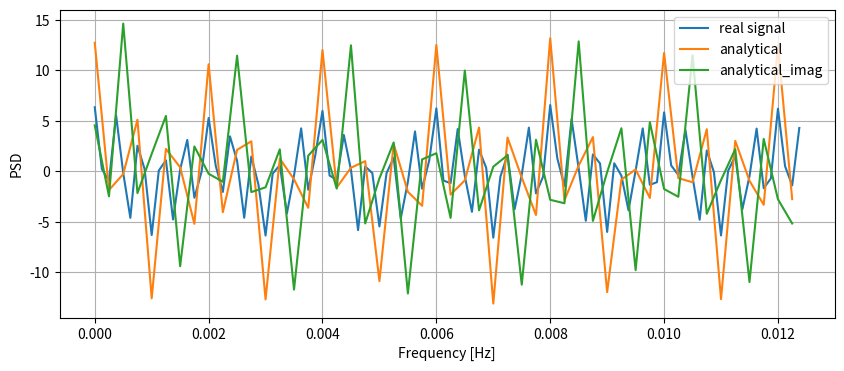

Here is the Python script that generated this plot:
'''
Day 1
    - Make a script for generating a test signal of length N for use in later exercises. 
      The test signal should contain two sinusoids with amplitudes 2 and 4 and  frequencies 
      500 and 2500 Hz, respectively, for a sampling frequency of 8 kHz, and WGN noise of variance 1.
    - Implement the periodogram and correlogram spectral estimators and compare their PSD estimates 
      using the above test signal for different number of samples N.
    - Show (with pen and paper) that a Fourier transform of a signal of length N can be broken into
      k smaller Fourier transforms of length N/k.
    - Implement (in MATLAB/Python) the Bartlett and Welch methods.
    - Implement a function for computing the down-sampled discrete-time analytic signal.
    - Implement, in a function, the least squares method for AR parameter estimation. The starting 
      and end points should be selectable.
    - Load the signal x in signal.mat and find the AR(2) parameters using the implemented least-squares
      method with starting and end points corresponding to the covariance method. Find also the variance 
      of the noise.
    - Use the parameters of the AR model to estimate the PSD of the signal and compare the so-obtained 
      estimate to those of the correlogram and periodogram methods. What do you observe? 
    - Plot the noise variance estimate as a function of the model order using the implemented estimator. 
      How can the model order be estimated?
'''

import numpy as np
from matplotlib import pyplot as plt

def generate_signal(N, plot=False):
    fs = 8000
    A1, f1 = 2, 500
    A2, f2 = 4, 2500
    t = np.arange(N) / fs   # time vector in seconds
     
    # Complex exponentials (e^{j2πft})
    x1 = A1 * np.exp(1j * 2 * np.pi * f1 * t)
    x2 = A2 * np.exp(1j * 2 * np.pi * f2 * t)

    # Combined complex signal
    x = x1 + x2

    # Add complex Gaussian noise
    np.random.seed(42)
    noise = (np.random.normal(0, 1, N) +
            1j * np.random.normal(0, 1, N)) / np.sqrt(2)  # proper complex noise
    x = x + noise

    if plot:
        plt.figure(figsize=(10,4))
        plt.plot(t, x.real, label="Real part")
        plt.plot(t, x.imag, label="Imag part")
        plt.xlabel("Time [s]")
        plt.ylabel("Amplitude")
        plt.title("Complex Signal (time domain)")
        plt.legend()
        plt.grid(True)
        plt.savefig(f'Signal_N_{N}.png')

    return x, fs


def periodogram(x, fs, plot=False):
    N = len(x)
    freqs = np.linspace(-fs/2, fs/2, N, endpoint=False)
    t = np.arange(N)/fs

    # DFT manually 
    X = np.zeros(N, dtype=complex)
    for k, f in enumerate(freqs):
        X[k] = np.sum(x * np.exp(-1j * 2 * np.pi * f * t))

    # Periodogram
    Pxx = (1/N) * np.abs(X)**2

    if plot:
        plt.figure(figsize=(10,4))
        plt.plot(freqs, Pxx.real, label="real")
        plt.plot(freqs, Pxx.imag, label="imaginary")
        plt.xlabel("Frequency")
        plt.ylabel("PSD")
        plt.title(f"Periodogram, N: {N}")
        plt.legend()
        plt.grid(True)
        plt.savefig(f'Periodogram_N_{N}.png')
    return Pxx


def correlogram(x, fs, plot=False):
    def calc_ace():
        ace = []
        for k in range(N):
            ace.append(np.sum(x[k+1:N] * np.conj(x[np.arange(k+1,N)- k])) / (N - k))
        ace = np.array(ace)
        return ace

    N = len(x)
    
    t = np.arange(N)/fs
    freqs = np.linspace(-fs/2, fs/2, N, endpoint=False)

    X = np.zeros(len(t), dtype=complex)
    ace = calc_ace()
    for i, f in enumerate(freqs):
        X[i] = np.sum(ace * np.exp(-1j * 2 * np.pi * f * t))

    # Correlogram
    Pxx = X

    if plot:
        plt.figure(figsize=(10,4))
        plt.plot(freqs, Pxx.real, label="real")
        plt.plot(freqs, Pxx.imag, label="imaginary")
        plt.xlabel("Frequency")
        plt.ylabel("PSD")
        plt.title(f"Correlogram, N: {N}")
        plt.legend()
        plt.grid(True)
        plt.savefig(f'Correlogram_N_{N}.png')
    return Pxx


def bartlett(x, fs, L, plot=False):
    """
    Bartlett method for PSD estimation.
    x: input signal
    fs: sampling frequency
    L: number of segments
    plot: whether to plot the PSD
    """
    N = len(x)
    M = N // L  # Length of each segment
    x = x[:L * M]  # Truncate to fit segments
    segments = x.reshape(L, M)

    pxx = 0
    for seg in segments:
        pxx += periodogram(seg, fs)
    pxx /= L

    freqs = np.linspace(-fs/2, fs/2, M, endpoint=False)
    
    if plot:

        # plt.figure(figsize=(10,4))
        plt.plot(freqs, pxx, label=f"Bartlett PSD | L={L}")
        plt.xlabel("Frequency [Hz]")
        plt.ylabel("PSD")
        plt.legend()
        plt.grid(True)

    return pxx

def welch(x, fs, L, overlap=0.5, window='hanning', plot=False):
    """
    Welch method for PSD estimation.
    x: input signal
    fs: sampling frequency
    L: number of segments
    overlap: fraction of overlap between segments (0 to <1)
    plot: whether to plot the PSD
    """
    N = len(x)
    M = N // L  # Length of each segment
    step = int(M * (1 - overlap))
    if step < 1:
        raise ValueError("Overlap too high, step size < 1")
    segments = []
    for start in range(0, N - M + 1, step):
        segments.append(x[start:start+M])
    segments = np.array(segments)
    if window == 'hanning':
        window = np.hanning(M)

    pxx = 0
    for seg in segments:
        seg_win = seg * window
        pxx += periodogram(seg_win, fs)
    pxx /= len(segments)
    freqs = np.linspace(-fs/2, fs/2, M, endpoint=False)
    if plot:
        # plt.figure(figsize=(10,4))
        plt.plot(freqs, pxx, linestyle='--', label=f"Welch PSD | L={L}")
        plt.xlabel("Frequency [Hz]")
        plt.ylabel("PSD")
        plt.legend()
        plt.grid(True)
    return pxx

def ds_analytic(x, fs, plot=False):
    x_r = x.real
    N = len(x_r)

    X = np.fft.fft(x_r)

    H = np.zeros(N)
    if N % 2 == 0:  # even length
        H[0] = 1
        H[1:N//2] = 2
        H[N//2] = 1
    else:           # odd length
        H[0] = 1
        H[1:(N+1)//2] = 2
    
    X_a = X * H
    X_a = X_a[:np.ceil(N/2).astype(int)]
    x_a = np.fft.ifft(X_a)

    plt.plot(np.arange(N)/fs, x_r, label="real signal")
    plt.plot(np.arange(len(x_a))/fs * 2, x_a, label="analytical")
    plt.plot(np.arange(len(x_a))/fs * 2, x_a.imag, label="analytical_imag")
    plt.xlabel("Frequency [Hz]")
    plt.ylabel("PSD")
    plt.legend()
    plt.grid(True)

  
if __name__ == '__main__':
    x, fs = generate_signal(100,False)
    # plt.show()
    # ds_analytic(x, fs, True)
    # pxx = periodogram(x, fs, True)
    # pxx = correlogram(x, fs, True)
    # plt.figure(figsize=(10,4))
    # for L in (5, 10, 50):
    #     pxx = bartlett(x, fs, L, True)
    #     pxx = welch(x, fs, L, 0.5, 'hanning', True)
    # plt.savefig('barlet_welch_1000.png')
    plt.figure(figsize=(10,4))
    ds_analytic(x, fs, plot=True)
    plt.savefig('discrete_analytic.png')
    plt.show()